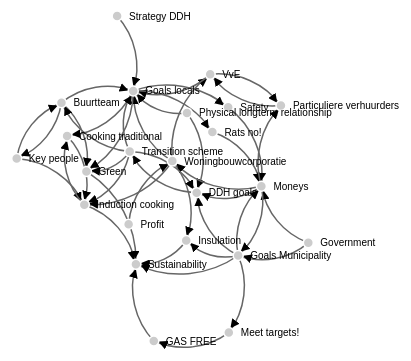
D3 v3 page, settled after 360 driven frames (6 s of simulated time); the page loaded 1 data file(s).





// get the data
d3.csv("arrowgraphtestdata.csv", function(error, links) {

var nodes = {};

// Compute the distinct nodes from the links.
links.forEach(function(link) {
    link.source = nodes[link.source] || 
        (nodes[link.source] = {name: link.source});
    link.target = nodes[link.target] || 
        (nodes[link.target] = {name: link.target});
    link.value = +link.value;
});

var width = 960,
    height = 500;

var force = d3.layout.force()
    .nodes(d3.values(nodes))
    .links(links)
    .size([width, height])
    .linkDistance(60)
    .charge(-300)
    .on("tick", tick)
    .start();

var svg = d3.select("body").append("svg")
    .attr("width", width)
    .attr("height", height);

// build the arrow.
svg.append("svg:defs").selectAll("marker")
    .data(["end"])      // Different link/path types can be defined here
  .enter().append("svg:marker")    // This section adds in the arrows
    .attr("id", String)
    .attr("viewBox", "0 -5 10 10")
    .attr("refX", 15)
    .attr("refY", -1.5)
    .attr("markerWidth", 6)
    .attr("markerHeight", 6)
    .attr("orient", "auto")
  .append("svg:path")
    .attr("d", "M0,-5L10,0L0,5");

// add the links and the arrows
var path = svg.append("svg:g").selectAll("path")
    .data(force.links())
  .enter().append("svg:path")
//    .attr("class", function(d) { return "link " + d.type; })
    .attr("class", "link")
    .attr("marker-end", "url(#end)");

// define the nodes
var node = svg.selectAll(".node")
    .data(force.nodes())
  .enter().append("g")
    .attr("class", "node")
    .call(force.drag);

// add the nodes
node.append("circle")
    .attr("r", 5);

// add the text 
node.append("text")
    .attr("x", 12)
    .attr("dy", ".35em")
    .text(function(d) { return d.name; });

// add the curvy lines
function tick() {
    path.attr("d", function(d) {
        var dx = d.target.x - d.source.x,
            dy = d.target.y - d.source.y,
            dr = Math.sqrt(dx * dx + dy * dy);
        return "M" + 
            d.source.x + "," + 
            d.source.y + "A" + 
            dr + "," + dr + " 0 0,1 " + 
            d.target.x + "," + 
            d.target.y;
    });

    node
        .attr("transform", function(d) { 
  	    return "translate(" + d.x + "," + d.y + ")"; });
}

});



### data: arrowgraphtestdata.csv
source, target, value
Woningbouwcorporatie, VvE, 10
Woningbouwcorporatie, Goals locals, 10
Woningbouwcorporatie, Induction cooking, 10
Woningbouwcorporatie, Insulation, 10
Particuliere verhuurders, VvE, 10
VvE, Goals locals, 10
VvE, Particuliere verhuurders, 10
Goals locals, Safety, 10
Goals locals, Rats no!, 10
Goals locals, Cooking traditional, 10
Goals locals, Green, 10
Key people, Induction cooking, 10
Key people, Buurtteam, 10
Buurtteam, Key people, 10
Buurtteam, Green, 10
Buurtteam, Goals locals, 10
DDH goals, Transition scheme, 10
Goals Municipality, Meet targets!, 10
Goals Municipality, Insulation, 10
Goals Municipality, Sustainability, 10
Goals Municipality, Moneys, 10
Goals Municipality, DDH goals, 10
Government, Goals Municipality, 10
Government, Moneys, 10
Profit, Woningbouwcorporatie, 10
Meet targets!, GAS FREE, 10
Green, Sustainability, 10
Insulation, Sustainability, 10
Induction cooking, Sustainability, 10
Induction cooking, Cooking traditional, 10
Rats no!, Moneys, 10
Safety, Moneys, 10
Physical longterm relationship, Goals locals, 10
Physical longterm relationship, DDH goals, 10
Moneys, DDH goals, 10
Moneys, Woningbouwcorporatie, 10
Moneys, Particuliere verhuurders, 10
Moneys, Goals Municipality, 10
Strategy DDH, Goals locals, 10
GAS FREE, Sustainability, 10
Transition scheme, DDH goals, 10
Transition scheme, Buurtteam, 10
Transition scheme, Induction cooking, 10
Transition scheme, Goals locals, 10
Transition scheme, Green, 10
Cooking traditional, Induction cooking, 10